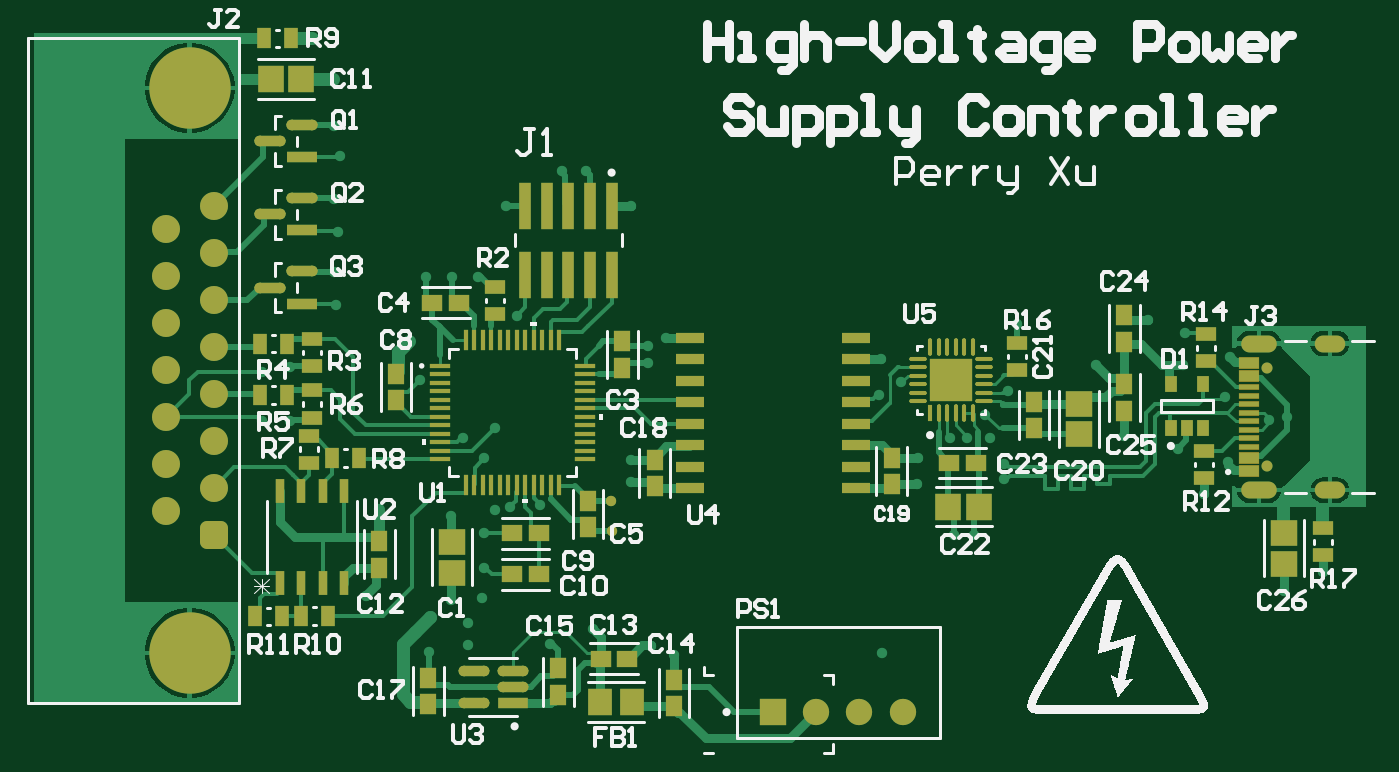
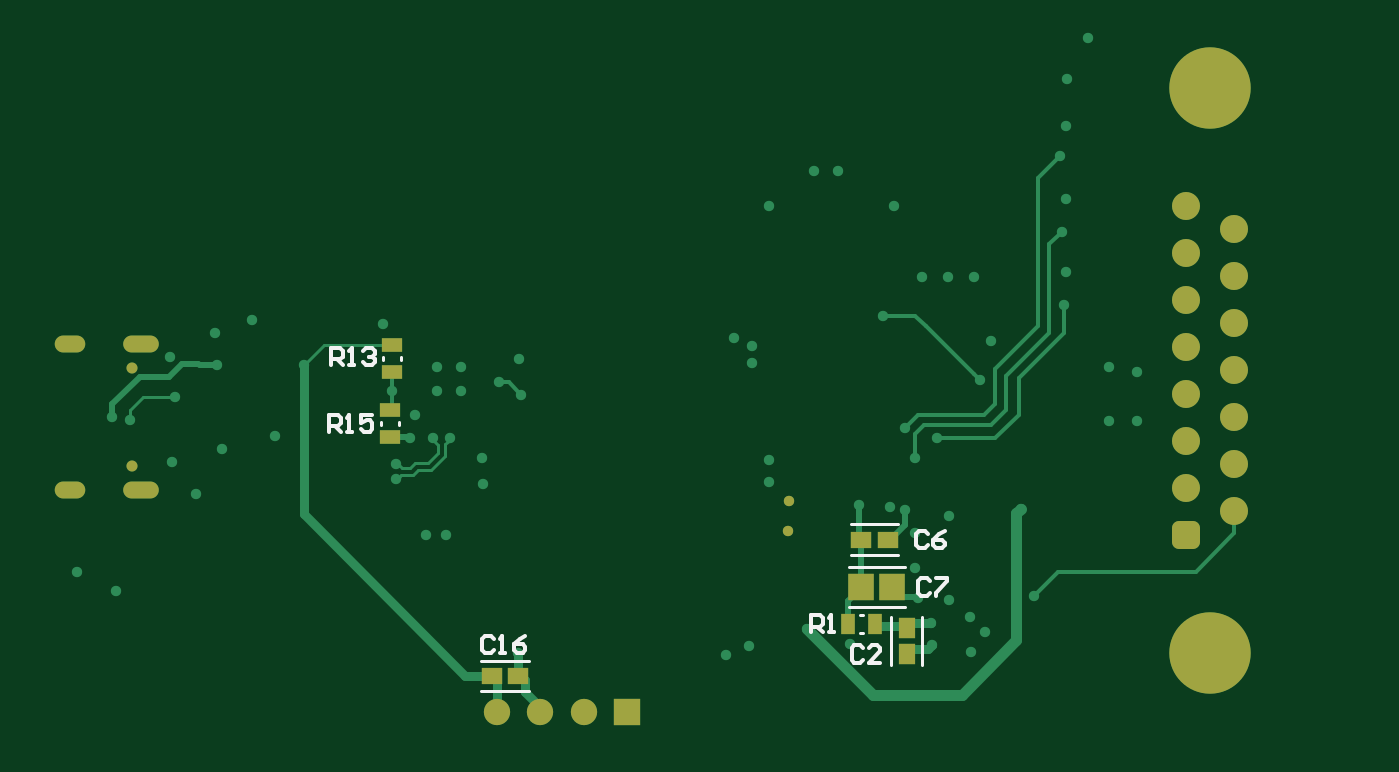
Circuit board: 11 layer files. Board 78.5 x 41.5 mm.
- drill: high_voltage_controller-RoundHoles-NonPlated.TXT (118 bytes)
- drill: high_voltage_controller-RoundHoles-Plated.TXT (1716 bytes)
- drill: high_voltage_controller-SlotHoles-Plated.TXT (260 bytes)
- bottom_copper: high_voltage_controller.GBL (7439 bytes)
- bottom_silk: high_voltage_controller.GBO (2802 bytes)
- paste: high_voltage_controller.GBP (751 bytes)
- bottom_mask: high_voltage_controller.GBS (1921 bytes)
- top_copper: high_voltage_controller.GTL (30455 bytes)
- top_silk: high_voltage_controller.GTO (67541 bytes)
- paste: high_voltage_controller.GTP (6683 bytes)
- top_mask: high_voltage_controller.GTS (7848 bytes)

=== drill: high_voltage_controller-RoundHoles-NonPlated.TXT ===
M48
;Layer_Color=9474304
;FILE_FORMAT=2:5
INCH
;TYPE=NON_PLATED
T06F00S00C0.02559
%
T06
X0557172Y0379122
Y0401878
M30

=== drill: high_voltage_controller-RoundHoles-Plated.TXT ===
M48
;Layer_Color=9474304
;FILE_FORMAT=2:5
INCH
;TYPE=PLATED
T01F00S00C0.01200
T03F00S00C0.03937
T04F00S00C0.04291
T05F00S00C0.12598
%
T01
X0348000Y0349000
X0359300Y0340600
X0362900Y0344100
X0362600Y0336000
X0371600Y0337500
X0371800Y0342700
X0375000Y0348500
X0375500Y0355500
Y0363500
X0378000Y0369000
X0381500Y0369500
X0388500Y0370000
X0404941Y0371059
X0405000Y0364100
X0409500Y0375500
Y0380500
X0413500Y0403000
Y0407000
X0417600Y0408900
X0409500Y0439500
X0399000Y0447500
X0393500
X0380512Y0439512
X0374000Y0423000
X0368000
X0362000
X0358000Y0408000
X0360500Y0399000
X0370500Y0385500
X0375500Y0381000
X0378000Y0388000
X0367700Y0367400
X0351100Y0369100
X0367700Y0348100
X0390700Y0337700
X0400600Y0341300
X0414100Y0337400
X0419400Y0335300
X0467700Y0335800
X0467000Y0395600
X0467400Y0403900
X0383000Y0414000
X0341000Y0416500
X0340500Y0424000
X0341500Y0433500
X0340500Y0441000
X0342000Y0451000
X0340500Y0458000
X0330500Y0402000
X0324000Y0401000
Y0389500
X0330500
X0472200Y0398500
X0481000Y0396500
X0486500
Y0402000
X0481000
X0483600Y0385600
X0487400Y0385500
X0492800Y0385600
X0491711Y0391014
X0497000Y0396500
X0499000Y0412000
X0517393Y0402500
X0537500
X0538000Y0410000
X0529500Y0413000
X0548408Y0404500
X0547300Y0395000
X0557626Y0389750
X0561800Y0390500
X0548000Y0380000
X0542500Y0372500
X0536500Y0383000
X0524000Y0386000
X0496038Y0379600
X0496100Y0376000
X0489000Y0363000
X0484500
X0475941Y0374941
X0476000Y0381000
X0561000Y0350000
X0570000Y0354500
X0340448Y0468801
X0335448Y0478301
T03
X0442500Y0322000
X0452500
X0462500
X0472500
T04
X0301500Y0368567
Y0379472
Y0390378
Y0401284
Y0412189
Y0423095
Y0434000
X0312681Y0439453
Y0428547
Y0417642
Y0406736
Y0395831
Y0384925
Y0374020
Y0363114
T05
X0307090Y0335732
Y0466835
M30

=== drill: high_voltage_controller-SlotHoles-Plated.TXT ===
M48
;Layer_Color=9474304
;FILE_FORMAT=2:5
INCH
;TYPE=PLATED
T02F00S00C0.02362
%
G90
G05
T02
G00X0557369Y0373492
M15
G01X0553038
M16
G00X0573235Y0373492
M15
G01X0570085
M16
G00X0573235Y0407508
M15
G01X0570085
M16
G00X0557369Y0407508
M15
G01X0553038
M16
M17
M30

=== bottom_copper: high_voltage_controller.GBL (7439 bytes, source omitted) ===
=== bottom_silk: high_voltage_controller.GBO ===
G04*
G04 #@! TF.GenerationSoftware,Altium Limited,Altium Designer,26.7.1 (11)*
G04*
G04 Layer_Color=32896*
G04 Board_Origin=26900000|31050000*
%FSLAX44Y44*%
%MOMM*%
G71*
G04*
G04 #@! TF.SameCoordinates,39C4F808-2633-438C-917E-FFE2347619B5*
G04*
G04*
G04 #@! TF.FilePolarity,Positive*
G04*
G01*
G75*
%ADD12C,0.2000*%
%ADD13C,0.2540*%
D12*
X284651Y57059D02*
Y85181D01*
X266529Y57059D02*
Y85181D01*
X301260Y76030D02*
X303260D01*
X301260Y86530D02*
X303260D01*
X498257Y59607D02*
X526379D01*
X498257Y41485D02*
X526379D01*
X585640Y198390D02*
Y200390D01*
X575140Y198390D02*
Y200390D01*
X584370Y236490D02*
Y238490D01*
X573870Y236490D02*
Y238490D01*
X280579Y139871D02*
X308701D01*
X280579Y121749D02*
X308701D01*
X276839Y114651D02*
X309901D01*
X276839Y91089D02*
X309901D01*
D13*
X615946Y194312D02*
Y204468D01*
X610868D01*
X609175Y202776D01*
Y199390D01*
X610868Y197697D01*
X615946D01*
X612560D02*
X609175Y194312D01*
X605789D02*
X602404D01*
X604096D01*
Y204468D01*
X605789Y202776D01*
X590554Y204468D02*
X597325D01*
Y199390D01*
X593940Y201083D01*
X592247D01*
X590554Y199390D01*
Y196004D01*
X592247Y194312D01*
X595632D01*
X597325Y196004D01*
X614676Y233682D02*
Y243838D01*
X609598D01*
X607905Y242146D01*
Y238760D01*
X609598Y237067D01*
X614676D01*
X611290D02*
X607905Y233682D01*
X604519D02*
X601134D01*
X602826D01*
Y243838D01*
X604519Y242146D01*
X596055D02*
X594362Y243838D01*
X590977D01*
X589284Y242146D01*
Y240453D01*
X590977Y238760D01*
X592670D01*
X590977D01*
X589284Y237067D01*
Y235374D01*
X590977Y233682D01*
X594362D01*
X596055Y235374D01*
X331891Y76202D02*
Y86358D01*
X326813D01*
X325120Y84666D01*
Y81280D01*
X326813Y79587D01*
X331891D01*
X328506D02*
X325120Y76202D01*
X321734D02*
X318349D01*
X320042D01*
Y86358D01*
X321734Y84666D01*
X519005Y72474D02*
X520698Y74166D01*
X524083D01*
X525776Y72474D01*
Y65702D01*
X524083Y64010D01*
X520698D01*
X519005Y65702D01*
X515619Y64010D02*
X512234D01*
X513926D01*
Y74166D01*
X515619Y72474D01*
X500384Y74166D02*
X503770Y72474D01*
X507155Y69088D01*
Y65702D01*
X505462Y64010D01*
X502077D01*
X500384Y65702D01*
Y67395D01*
X502077Y69088D01*
X507155D01*
X262043Y106256D02*
X263736Y107948D01*
X267121D01*
X268814Y106256D01*
Y99484D01*
X267121Y97792D01*
X263736D01*
X262043Y99484D01*
X258657Y107948D02*
X251886D01*
Y106256D01*
X258657Y99484D01*
Y97792D01*
X263313Y134196D02*
X265006Y135888D01*
X268391D01*
X270084Y134196D01*
Y127424D01*
X268391Y125732D01*
X265006D01*
X263313Y127424D01*
X253156Y135888D02*
X256542Y134196D01*
X259927Y130810D01*
Y127424D01*
X258234Y125732D01*
X254849D01*
X253156Y127424D01*
Y129117D01*
X254849Y130810D01*
X259927D01*
X301413Y66886D02*
X303106Y68578D01*
X306491D01*
X308184Y66886D01*
Y60114D01*
X306491Y58422D01*
X303106D01*
X301413Y60114D01*
X291256Y58422D02*
X298027D01*
X291256Y65193D01*
Y66886D01*
X292949Y68578D01*
X296334D01*
X298027Y66886D01*
M02*

=== paste: high_voltage_controller.GBP ===
G04*
G04 #@! TF.GenerationSoftware,Altium Limited,Altium Designer,26.7.1 (11)*
G04*
G04 Layer_Color=128*
G04 Board_Origin=26900000|31050000*
%FSLAX44Y44*%
%MOMM*%
G71*
G04*
G04 #@! TF.SameCoordinates,39C4F808-2633-438C-917E-FFE2347619B5*
G04*
G04*
G04 #@! TF.FilePolarity,Positive*
G04*
G01*
G75*
%ADD19R,0.8000X1.2500*%
%ADD20R,1.2500X0.8000*%
%ADD22R,1.2581X1.0121*%
%ADD23R,1.0121X1.2581*%
%ADD27R,1.5046X1.5562*%
D19*
X294260Y81280D02*
D03*
X310260D02*
D03*
D20*
X580390Y191390D02*
D03*
X579120Y245490D02*
D03*
X580390Y207390D02*
D03*
X579120Y229490D02*
D03*
D22*
X286870Y130810D02*
D03*
X504548Y50546D02*
D03*
X520088D02*
D03*
X302410Y130810D02*
D03*
D23*
X275590Y78890D02*
D03*
Y63350D02*
D03*
D27*
X284362Y102870D02*
D03*
X302378D02*
D03*
M02*

=== bottom_mask: high_voltage_controller.GBS ===
G04*
G04 #@! TF.GenerationSoftware,Altium Limited,Altium Designer,26.7.1 (11)*
G04*
G04 Layer_Color=16711935*
G04 Board_Origin=26900000|31050000*
%FSLAX44Y44*%
%MOMM*%
G71*
G04*
G04 #@! TF.SameCoordinates,39C4F808-2633-438C-917E-FFE2347619B5*
G04*
G04*
G04 #@! TF.FilePolarity,Negative*
G04*
G01*
G75*
%ADD19R,0.8000X1.2500*%
%ADD20R,1.2500X0.8000*%
%ADD22R,1.2581X1.0121*%
%ADD23R,1.0121X1.2581*%
%ADD27R,1.5046X1.5562*%
%ADD42R,1.5500X1.5500*%
%ADD43C,1.6500*%
%ADD44C,1.5500*%
%ADD45C,4.8000*%
G04:AMPARAMS|DCode=46|XSize=1.65mm|YSize=1.65mm|CornerRadius=0.4125mm|HoleSize=0mm|Usage=FLASHONLY|Rotation=270.000|XOffset=0mm|YOffset=0mm|HoleType=Round|Shape=RoundedRectangle|*
%AMROUNDEDRECTD46*
21,1,1.6500,0.8250,0,0,270.0*
21,1,0.8250,1.6500,0,0,270.0*
1,1,0.8250,-0.4125,-0.4125*
1,1,0.8250,-0.4125,0.4125*
1,1,0.8250,0.4125,0.4125*
1,1,0.8250,0.4125,-0.4125*
%
%ADD46ROUNDEDRECTD46*%
%ADD47C,0.6500*%
%ADD48O,2.1000X1.0000*%
%ADD49O,1.8000X1.0000*%
%ADD50C,0.6096*%
D19*
X294260Y81280D02*
D03*
X310260D02*
D03*
D20*
X580390Y191390D02*
D03*
X579120Y245490D02*
D03*
X580390Y207390D02*
D03*
X579120Y229490D02*
D03*
D22*
X286870Y130810D02*
D03*
X504548Y50546D02*
D03*
X520088D02*
D03*
X302410Y130810D02*
D03*
D23*
X275590Y78890D02*
D03*
Y63350D02*
D03*
D27*
X284362Y102870D02*
D03*
X302378D02*
D03*
D42*
X440690Y29210D02*
D03*
D43*
X82550Y285990D02*
D03*
Y313690D02*
D03*
Y202890D02*
D03*
Y147490D02*
D03*
X110950Y272140D02*
D03*
Y216740D02*
D03*
Y244440D02*
D03*
Y327540D02*
D03*
Y161340D02*
D03*
Y299840D02*
D03*
Y189040D02*
D03*
X82550Y175190D02*
D03*
Y230590D02*
D03*
Y258290D02*
D03*
D44*
X491490Y29210D02*
D03*
X516890D02*
D03*
X466090D02*
D03*
D45*
X96750Y397090D02*
D03*
Y64090D02*
D03*
D46*
X110950Y133640D02*
D03*
D47*
X731957Y174300D02*
D03*
Y232100D02*
D03*
D48*
X726957Y246400D02*
D03*
Y160000D02*
D03*
D49*
X768757Y246400D02*
D03*
Y160000D02*
D03*
D50*
X345290Y153820D02*
D03*
X345440Y136144D02*
D03*
M02*

=== top_copper: high_voltage_controller.GTL (30455 bytes, source omitted) ===
=== top_silk: high_voltage_controller.GTO (67541 bytes, source omitted) ===
=== paste: high_voltage_controller.GTP (6683 bytes, source omitted) ===
=== top_mask: high_voltage_controller.GTS (7848 bytes, source omitted) ===
